Image classification data set "Obstacle-avoidance" (tjacobs/Obstacle-avoidance on GitHub). Class labels (2): clear path, obstacle.

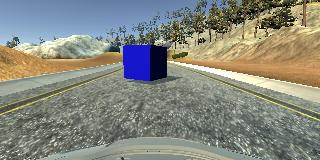
Label: obstacle

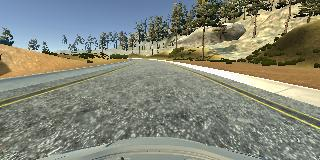
Label: clear path

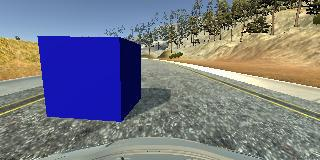
Label: obstacle

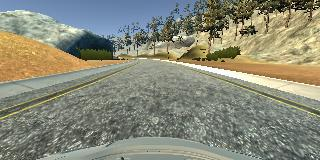
Label: clear path

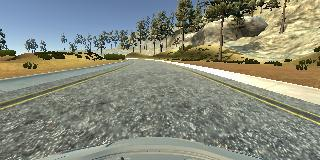
Label: clear path

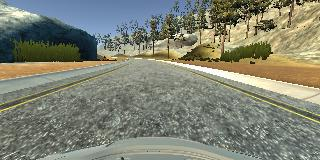
Label: clear path
